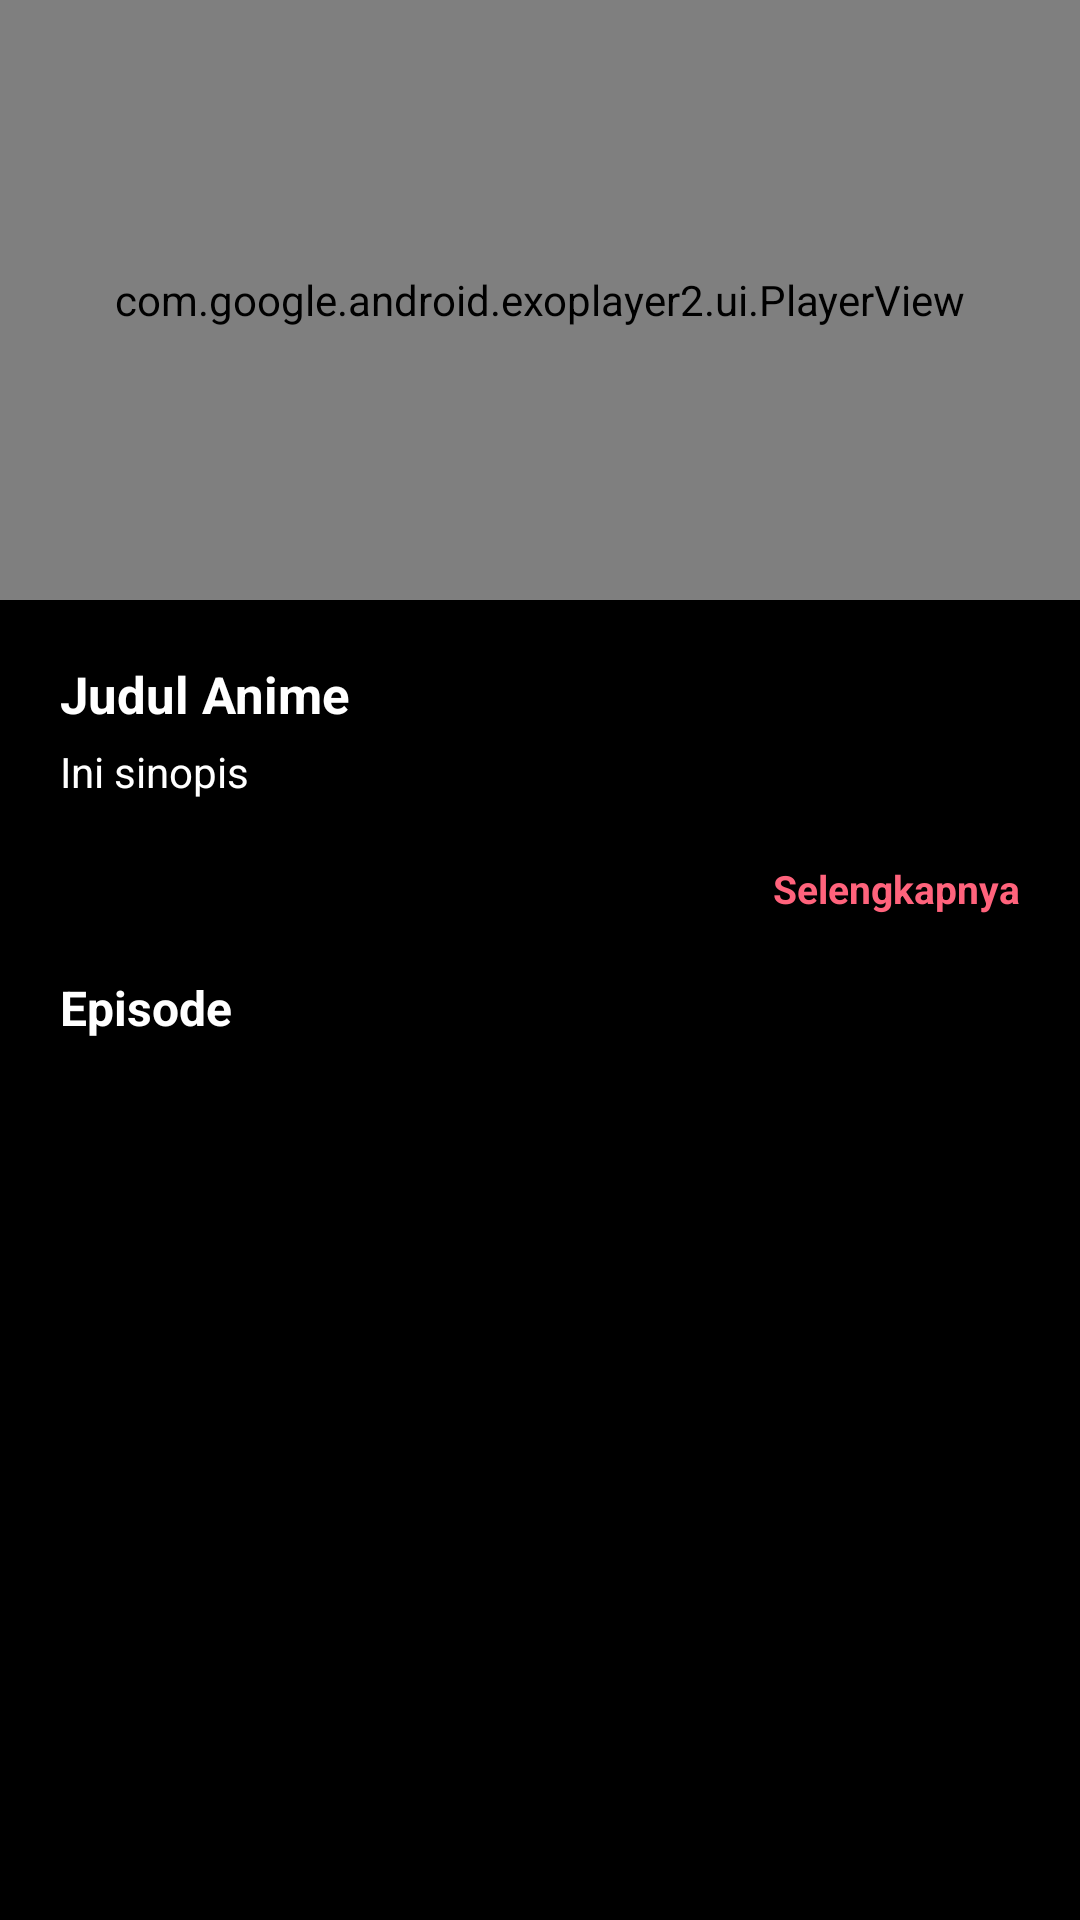

The Android layout XML behind this screen, and the referenced resources:
<!-- AndroidManifest.xml: application theme AppTheme -->
<!-- res/layout/activity_video_player.xml -->
<?xml version="1.0" encoding="utf-8"?>
<LinearLayout
    xmlns:android="http://schemas.android.com/apk/res/android"
    xmlns:app="http://schemas.android.com/apk/res-auto"
    xmlns:tools="http://schemas.android.com/tools"
    android:layout_width="match_parent"
    android:layout_height="match_parent"
    android:background="@android:color/black"
    tools:context=".VideoPlayer" android:orientation="vertical">

    <RelativeLayout
        android:layout_width="wrap_content"
        android:layout_height="wrap_content">

        <com.google.android.exoplayer2.ui.PlayerView
            android:layout_width="match_parent"
            android:layout_height="200dp"
            android:id="@+id/player_view"
            app:resize_mode="fit"
            app:hide_on_touch="true"
            app:show_timeout="5000"
            app:rewind_increment="10000"
            app:fastforward_increment="10000"
            app:use_controller="true"
            android:background="@android:color/background_dark"
            app:player_layout_id="@layout/exo_simple_player_view"
            app:controller_layout_id="@layout/custom_controller"/>

        <ProgressBar
            android:theme="@style/AppVideoView"
            android:layout_width="50dp"
            android:layout_height="50dp"
            android:id="@+id/progress_bar"
            android:layout_centerHorizontal="true"
            android:layout_above="@id/player_view"
            android:layout_below="@id/player_view" />

    </RelativeLayout>

    <RelativeLayout
        android:layout_marginTop="15dp"
        android:layout_marginBottom="20dp"
        android:layout_marginHorizontal="20dp"
        android:layout_width="match_parent"
        android:layout_height="90dp">

        <TextView
        android:id="@+id/tvJudul"
        android:layout_width="wrap_content"
        android:layout_height="wrap_content"
        android:text="Judul Anime"
        android:textColor="@android:color/white"
        android:textStyle="bold"
        android:textSize="17dp"
        android:layout_marginTop="5dp"
        android:layout_marginBottom="5dp"
        android:layout_alignParentTop="true"/>

        <TextView
            android:id="@+id/tvSinopsis"
            android:layout_width="wrap_content"
            android:layout_height="wrap_content"
                android:text="Ini sinopis"
            android:layout_below="@+id/tvJudul"
            android:textColor="@android:color/white"
            android:maxLines="2"
            android:ellipsize="end"
            android:textSize="14dp"/>

        <TextView
            android:id="@+id/tvInfo"
            android:layout_width="wrap_content"
            android:layout_height="wrap_content"
            android:text="Selengkapnya"
            android:textColor="@color/pink"
            android:textStyle="bold"
            android:textSize="13dp"
            android:layout_marginTop="5dp"
            android:layout_alignParentRight="true"
            android:layout_alignParentBottom="true"/>

    </RelativeLayout>

    <LinearLayout
        android:layout_marginHorizontal="20dp"
        android:layout_width="match_parent"
        android:layout_height="match_parent"
        android:orientation="vertical">

        <TextView
            android:layout_width="wrap_content"
            android:layout_height="wrap_content"
            android:text="Episode"
            android:textStyle="bold"
            android:textColor="@android:color/white"
            android:textSize="16dp"/>

        <androidx.recyclerview.widget.RecyclerView
            android:layout_marginVertical="10dp"
            android:id="@+id/rvListEpisode"
            android:layout_width="match_parent"
            android:layout_height="match_parent"/>

    </LinearLayout>

</LinearLayout>
<!-- res/layout/custom_controller.xml (included above) -->
<?xml version="1.0" encoding="utf-8"?>
<RelativeLayout xmlns:android="http://schemas.android.com/apk/res/android"
    android:layout_width="match_parent"
    android:layout_height="match_parent"
    xmlns:app="http://schemas.android.com/apk/res-auto"
    android:background="#80000000">

    <ImageView
        android:id="@+id/ivResolution"
        android:layout_margin="8dp"
        android:layout_width="wrap_content"
        android:layout_height="wrap_content"
        android:src="@drawable/ic_more_vert"
        android:layout_alignParentTop="true"
        android:layout_alignParentEnd="true"
        android:layout_alignParentRight="true" />

    <LinearLayout
        android:layout_width="wrap_content"
        android:orientation="horizontal"
        android:layout_centerInParent="true"
        android:layout_height="wrap_content">

        <ImageView
            android:layout_width="wrap_content"
            android:layout_height="wrap_content"
            android:id="@+id/exo_rew"
            android:layout_marginEnd="16dp"
            android:layout_marginRight="16dp"
            android:src="@drawable/ic_rew"/>

        <ImageView
            android:layout_width="wrap_content"
            android:layout_height="wrap_content"
            android:id="@+id/exo_play"
            android:src="@drawable/ic_play"/>

        <ImageView
            android:layout_width="wrap_content"
            android:layout_height="wrap_content"
            android:id="@+id/exo_pause"
            android:src="@drawable/ic_pause"/>

        <ImageView
            android:layout_width="wrap_content"
            android:layout_height="wrap_content"
            android:id="@+id/exo_ffwd"
            android:layout_marginStart="16dp"
            android:layout_marginLeft="16dp"
            android:src="@drawable/ic_ff"/>

    </LinearLayout>

    <LinearLayout
        android:layout_marginHorizontal="5dp"
        android:layout_width="match_parent"
        android:layout_height="wrap_content"
        android:orientation="vertical"
        android:layout_alignParentBottom="true">

        <LinearLayout
            android:layout_width="match_parent"
            android:layout_height="wrap_content"
            android:orientation="horizontal"
            android:padding="8dp"
            android:gravity="bottom">

            <TextView
                android:layout_width="wrap_content"
                android:layout_height="wrap_content"
                android:id="@+id/exo_position"
                android:textColor="@android:color/white"/>

            <TextView
                android:layout_width="wrap_content"
                android:layout_height="wrap_content"
                android:text="/"
                android:textColor="#CBCDC8"
                android:layout_marginEnd="4dp"
                android:layout_marginStart="4dp"/>

            <TextView
                android:layout_width="0dp"
                android:layout_height="wrap_content"
                android:layout_weight="1"
                android:id="@+id/exo_duration"
                android:textColor="#CBCDC8" />

            <ImageView
                android:layout_width="wrap_content"
                android:layout_height="wrap_content"
                android:id="@+id/bt_fullscreen"
                android:src="@drawable/ic_fullscreen"/>

        </LinearLayout>

        <com.google.android.exoplayer2.ui.DefaultTimeBar
            android:layout_width="match_parent"
            android:layout_height="wrap_content"
            android:id="@+id/exo_progress"
            app:unplayed_color="#45424E"
            app:buffered_color="#95989F"
            app:played_color="#FF0000"/>

    </LinearLayout>

</RelativeLayout>
<!-- resources referenced by this layout -->
<resources>
  <color name="pink">#ff637c</color>
  <style name="AppVideoView" parent="Theme.AppCompat.Light.NoActionBar">
          
          <item name="colorPrimary">@color/colorPrimary</item>
          <item name="colorPrimaryDark">@color/colorPrimaryDark</item>
          <item name="colorAccent">#fff</item>
      </style>
  <style name="AppTheme" parent="Theme.AppCompat.Light.NoActionBar">
          
          <item name="colorPrimary">@color/colorPrimary</item>
          <item name="colorPrimaryDark">@color/colorPrimaryDark</item>
          <item name="colorAccent">@color/colorAccent</item>
      </style>
  <color name="colorPrimary">#6200EE</color>
  <color name="colorPrimaryDark">#000000</color>
  <color name="colorAccent">#000000</color>
</resources>
